The GitHub repository AnonymDavid/szakdolgozat contains a labelled image folder "cnn" with 11 categories: battery, capacitor, diode, inductor, lamp, resistor, AC source, DC source, switch, NPN transistor, PNP transistor. Examples follow, each with its label.

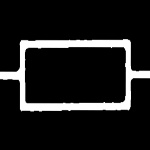
Label: resistor

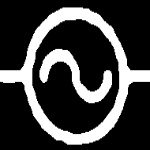
Label: AC source

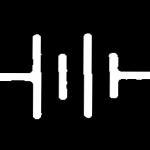
Label: battery

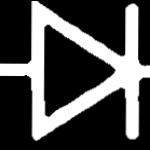
Label: diode

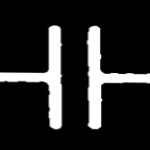
Label: capacitor

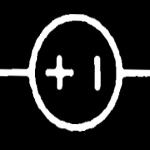
Label: DC source
